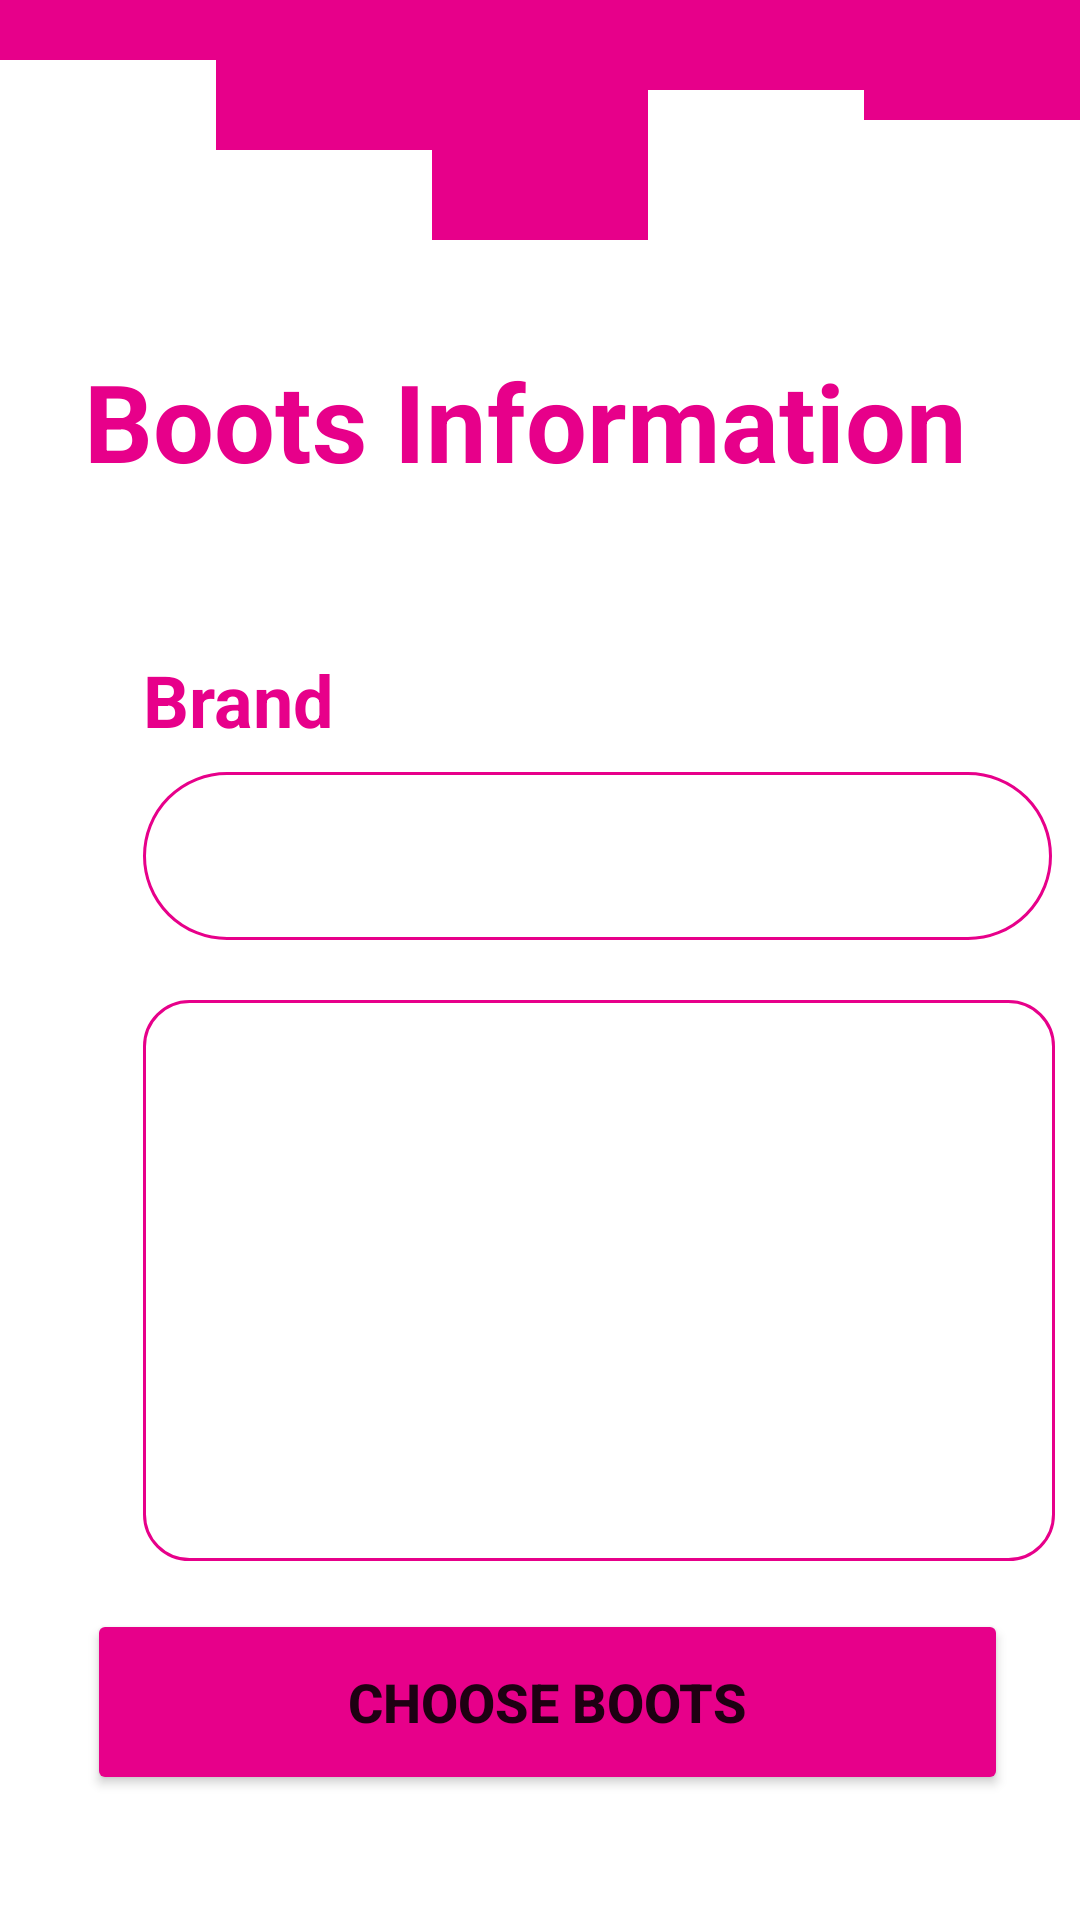

Android layout source for this screen:
<!-- AndroidManifest.xml: application theme Theme.SkiRental -->
<!-- res/layout/activity_info_clapari.xml -->
<?xml version="1.0" encoding="utf-8"?>
<androidx.constraintlayout.widget.ConstraintLayout xmlns:android="http://schemas.android.com/apk/res/android"
    xmlns:app="http://schemas.android.com/apk/res-auto"
    xmlns:tools="http://schemas.android.com/tools"
    android:layout_width="match_parent"
    android:layout_height="match_parent"
    tools:context=".infoactivities.InfoClapariActivity">

    <View
        android:id="@+id/view16"
        android:layout_width="0dp"
        android:layout_height="100dp"
        android:background="@drawable/ic_wave13"
        app:layout_constraintEnd_toEndOf="parent"
        app:layout_constraintStart_toStartOf="parent"
        app:layout_constraintTop_toTopOf="parent" />

    <TextView
        android:id="@+id/textViewClapariInfo"
        android:layout_width="304dp"
        android:layout_height="77dp"
        android:layout_marginStart="16dp"
        android:layout_marginTop="16dp"
        android:layout_marginEnd="16dp"
        android:text="Boots Information"
        android:textColor="@color/colorSecondary"
        android:textSize="36sp"
        android:textStyle="bold"
        app:layout_constraintEnd_toEndOf="parent"
        app:layout_constraintStart_toStartOf="parent"
        app:layout_constraintTop_toBottomOf="@+id/view16" />

    <TextView
        android:id="@+id/textViewFirmaClapari"
        android:layout_width="wrap_content"
        android:layout_height="wrap_content"
        android:layout_marginStart="16dp"
        android:layout_marginTop="24dp"
        android:layout_marginEnd="16dp"
        android:text="Brand"
        android:textColor="@color/colorSecondary"
        android:textSize="24sp"
        android:textStyle="bold"
        app:layout_constraintEnd_toEndOf="parent"
        app:layout_constraintHorizontal_bias="0.12"
        app:layout_constraintStart_toStartOf="parent"
        app:layout_constraintTop_toBottomOf="@+id/textViewClapariInfo" />

    <TextView
        android:id="@+id/textViewBrandClapariS"
        android:layout_width="303dp"
        android:layout_height="56dp"
        android:layout_marginTop="8dp"
        android:background="@drawable/round_border_pink"
        android:padding="8dp"
        android:paddingStart="16dp"
        android:textColor="@color/colorSecondary"
        android:textSize="24sp"
        android:textStyle="bold"
        app:layout_constraintEnd_toEndOf="@+id/textViewFirmaClapari"
        app:layout_constraintHorizontal_bias="0.0"
        app:layout_constraintStart_toStartOf="@+id/textViewFirmaClapari"
        app:layout_constraintTop_toBottomOf="@+id/textViewFirmaClapari" />

    <TextView
        android:id="@+id/textViewClapariDescriere"
        android:layout_width="304dp"
        android:layout_height="187dp"
        android:layout_marginTop="20dp"
        android:background="@drawable/round_border_big"
        android:padding="8dp"
        android:textColor="@color/colorSecondary"
        android:textSize="14sp"
        android:textStyle="bold"
        app:layout_constraintEnd_toEndOf="@+id/textViewBrandClapariS"
        app:layout_constraintHorizontal_bias="0.0"
        app:layout_constraintStart_toStartOf="@+id/textViewBrandClapariS"
        app:layout_constraintTop_toBottomOf="@+id/textViewBrandClapariS" />

    <Button
        android:id="@+id/buttonAlegeClapari"
        android:layout_width="307dp"
        android:layout_height="62dp"
        android:layout_marginStart="16dp"
        android:layout_marginTop="16dp"
        android:layout_marginEnd="16dp"
        android:backgroundTint="@color/colorSecondary"
        android:text="Choose boots"
        android:textSize="18sp"
        android:textStyle="bold"
        app:layout_constraintEnd_toEndOf="parent"
        app:layout_constraintHorizontal_bias="0.625"
        app:layout_constraintStart_toStartOf="parent"
        app:layout_constraintTop_toBottomOf="@+id/textViewClapariDescriere" />
</androidx.constraintlayout.widget.ConstraintLayout>
<!-- resources referenced by this layout -->
<resources>
  <color name="colorSecondary">#e7008a</color>
  <!-- drawable ic_wave13 (drawable) -->
  <vector xmlns:android="http://schemas.android.com/apk/res/android"
      android:width="1440dp"
      android:height="320dp"
      android:viewportWidth="1440"
      android:viewportHeight="320">
    <path
        android:pathData="M0,224L0,64L288,64L288,160L576,160L576,256L864,256L864,96L1152,96L1152,128L1440,128L1440,0L1152,0L1152,0L864,0L864,0L576,0L576,0L288,0L288,0L0,0L0,0Z"
        android:fillColor="#e7008a"/>
  </vector>
  <!-- drawable round_border_big (drawable) -->
  <?xml version="1.0" encoding="utf-8"?>
  <shape android:shape="rectangle" xmlns:android="http://schemas.android.com/apk/res/android">
      <stroke android:color="@color/colorSecondary"
          android:width="1dp"/>
      <corners android:radius="15dp"/>
  </shape>
  <!-- drawable round_border_pink (drawable) -->
  <?xml version="1.0" encoding="utf-8"?>
  <shape android:shape="rectangle" xmlns:android="http://schemas.android.com/apk/res/android">
      <stroke android:color="@color/colorSecondary"
          android:width="1dp"/>
      <corners android:radius="100dp"/>
  </shape>
  <style name="Theme.SkiRental" parent="Theme.MaterialComponents.DayNight.NoActionBar">
          
          <item name="colorPrimary">@color/colorPrimary</item>
          <item name="colorPrimaryVariant">@color/colorPrimary</item>
          <item name="colorOnPrimary">@color/white</item>
          
          <item name="colorSecondary">@color/teal_200</item>
          <item name="colorSecondaryVariant">@color/teal_700</item>
          <item name="colorOnSecondary">@color/black</item>
          
          <item name="android:statusBarColor" tools:targetApi="l">?attr/colorPrimaryVariant</item>
          
      </style>
  <color name="colorPrimary">#0099ff</color>
  <color name="white">#FFFFFFFF</color>
  <color name="teal_200">#FF03DAC5</color>
  <color name="teal_700">#FF018786</color>
  <color name="black">#FF000000</color>
</resources>
